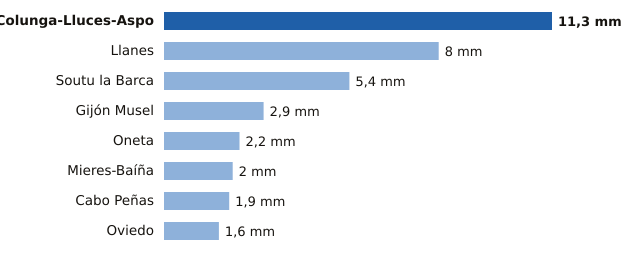

The data file committed next to this chart (first rows):
estacion, provincia, mm
Colunga-Lluces-Aspo, Asturias, 11.3
Llanes, Asturias, 8.0
Soutu la Barca, Asturias, 5.4
Gijón Musel, Asturias, 2.9
Oneta, Asturias, 2.2
Mieres-Baíña, Asturias, 2.0
Cabo Peñas, Asturias, 1.9
Oviedo, Asturias, 1.6
